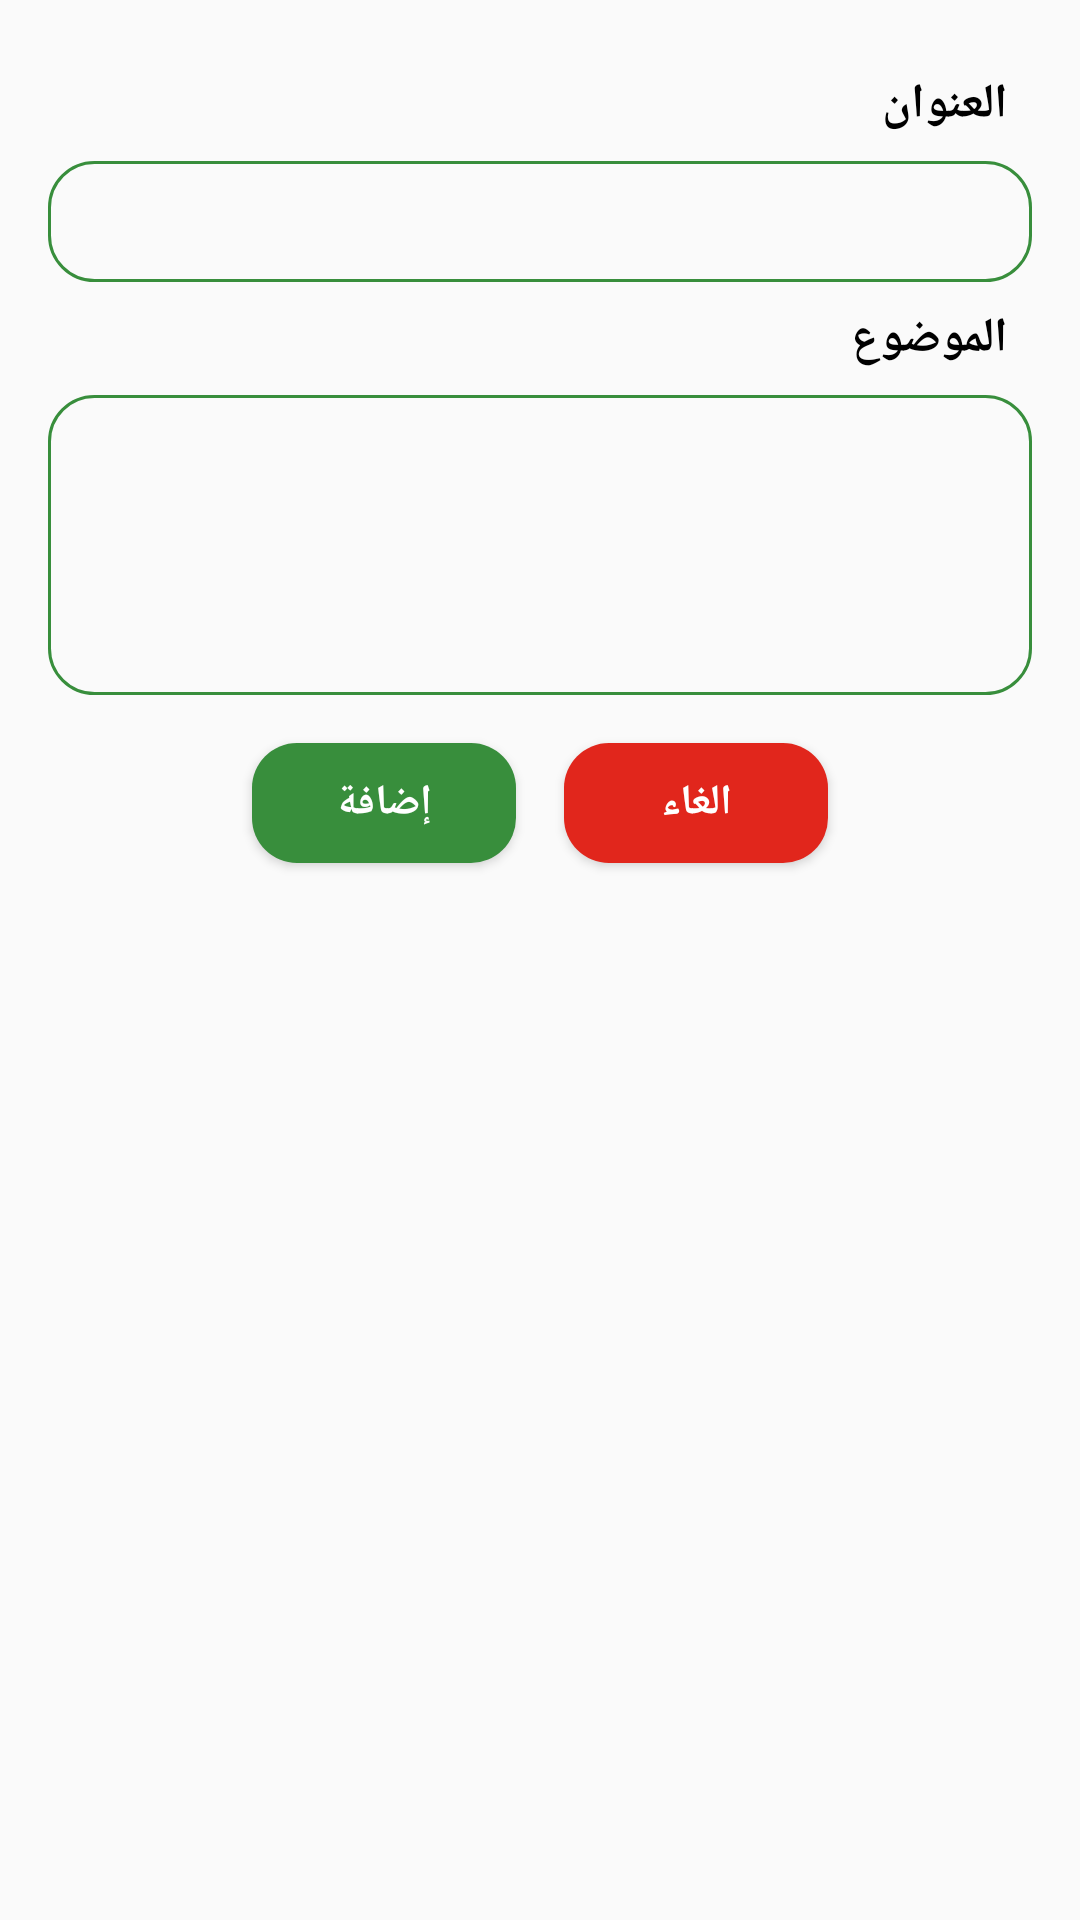

Write the Android layout XML for this screen, with the resource values it uses.
<!-- AndroidManifest.xml: application theme AppTheme -->
<!-- res/layout/add_update_note_dialog.xml -->
<?xml version="1.0" encoding="utf-8"?>
<ScrollView android:layout_width="match_parent"
    android:layout_height="wrap_content"
    xmlns:android="http://schemas.android.com/apk/res/android"
    >
<LinearLayout xmlns:android="http://schemas.android.com/apk/res/android"
    android:orientation="vertical" android:layout_width="match_parent"
    android:layout_height="match_parent"
    android:layout_margin="16dp">
    <TextView
        android:layout_width="match_parent"
        android:layout_height="wrap_content"
        android:text="العنوان "
        android:padding="8dp"
        android:textColor="@android:color/black"
        android:textSize="16sp"
        android:textStyle="bold"
        />
    <EditText
        android:id="@+id/edittext_title"
        android:layout_width="match_parent"
        android:layout_height="wrap_content"

        android:inputType="textMultiLine"
        android:gravity="top"
        android:padding="8dp"

        android:background="@drawable/edittext_text"
        />
    <TextView
        android:layout_width="match_parent"
        android:layout_height="wrap_content"
        android:text="الموضوع "
        android:textSize="16sp"
        android:textStyle="bold"
        android:padding="8dp"
        android:textColor="@android:color/black"
        />
    <EditText
        android:id="@+id/edittext_subject"
        android:layout_width="match_parent"
        android:layout_height="wrap_content"
        android:minHeight="100dp"
        android:inputType="textMultiLine"
        android:gravity="top"
        android:padding="8dp"

        android:background="@drawable/edittext_text"
        />
    <LinearLayout
        android:layout_width="match_parent"
        android:layout_height="wrap_content"
        android:orientation="horizontal"
        android:gravity="center"
        android:layout_margin="8dp">
    <Button
        android:id="@+id/add"
        android:layout_width="wrap_content"
        android:layout_height="40dp"
        android:background="@drawable/greenbuttonbackground"
        android:layout_margin="8dp"
        android:text="إضافة"
        android:textStyle="bold"
        android:textColor="@android:color/white"
        />
        <Button
            android:id="@+id/cancel"
            android:layout_width="wrap_content"
            android:layout_height="40dp"
            android:background="@drawable/redbuttonbackground"
            android:layout_margin="8dp"
            android:text="الغاء"
            android:textStyle="bold"
            android:textColor="@android:color/white"
            />
    </LinearLayout>




</LinearLayout>
</ScrollView>
<!-- resources referenced by this layout -->
<resources>
  <!-- drawable edittext_text (drawable-v24) -->
  <?xml version="1.0" encoding="utf-8"?>
  <selector xmlns:android="http://schemas.android.com/apk/res/android">
      <item>
          <shape android:shape="rectangle" >
              <stroke android:color="@color/green" android:width="1dp"/>
              <corners android:radius="15dp"/>
  
  
  
          </shape>
      </item>
  </selector>
  <!-- drawable greenbuttonbackground (drawable) -->
  <?xml version="1.0" encoding="utf-8"?>
  <selector xmlns:android="http://schemas.android.com/apk/res/android">
      <item>
          <shape android:shape="rectangle" >
  
              <corners android:radius="15dp"/>
               <solid android:color="@color/green"></solid>
  
  
          </shape>
      </item>
  </selector>
  <!-- drawable redbuttonbackground (drawable) -->
  <?xml version="1.0" encoding="utf-8"?>
  <selector xmlns:android="http://schemas.android.com/apk/res/android">
      <item>
          <shape android:shape="rectangle" >
  
              <corners android:radius="15dp"/>
              <solid android:color="@color/red"></solid>
  
  
          </shape>
      </item>
  </selector>
  <style name="AppTheme" parent="Theme.AppCompat.Light.DarkActionBar">
          
          <item name="colorPrimary">@color/greenlight</item>
          <item name="colorPrimaryDark">@color/greenBlack</item>
          <item name="colorAccent">@color/green</item>
      </style>
  <color name="green">#388E3C</color>
  <color name="red">#e1261c</color>
  <color name="greenlight">#43A047</color>
  <color name="greenBlack">#2E7D32</color>
</resources>
